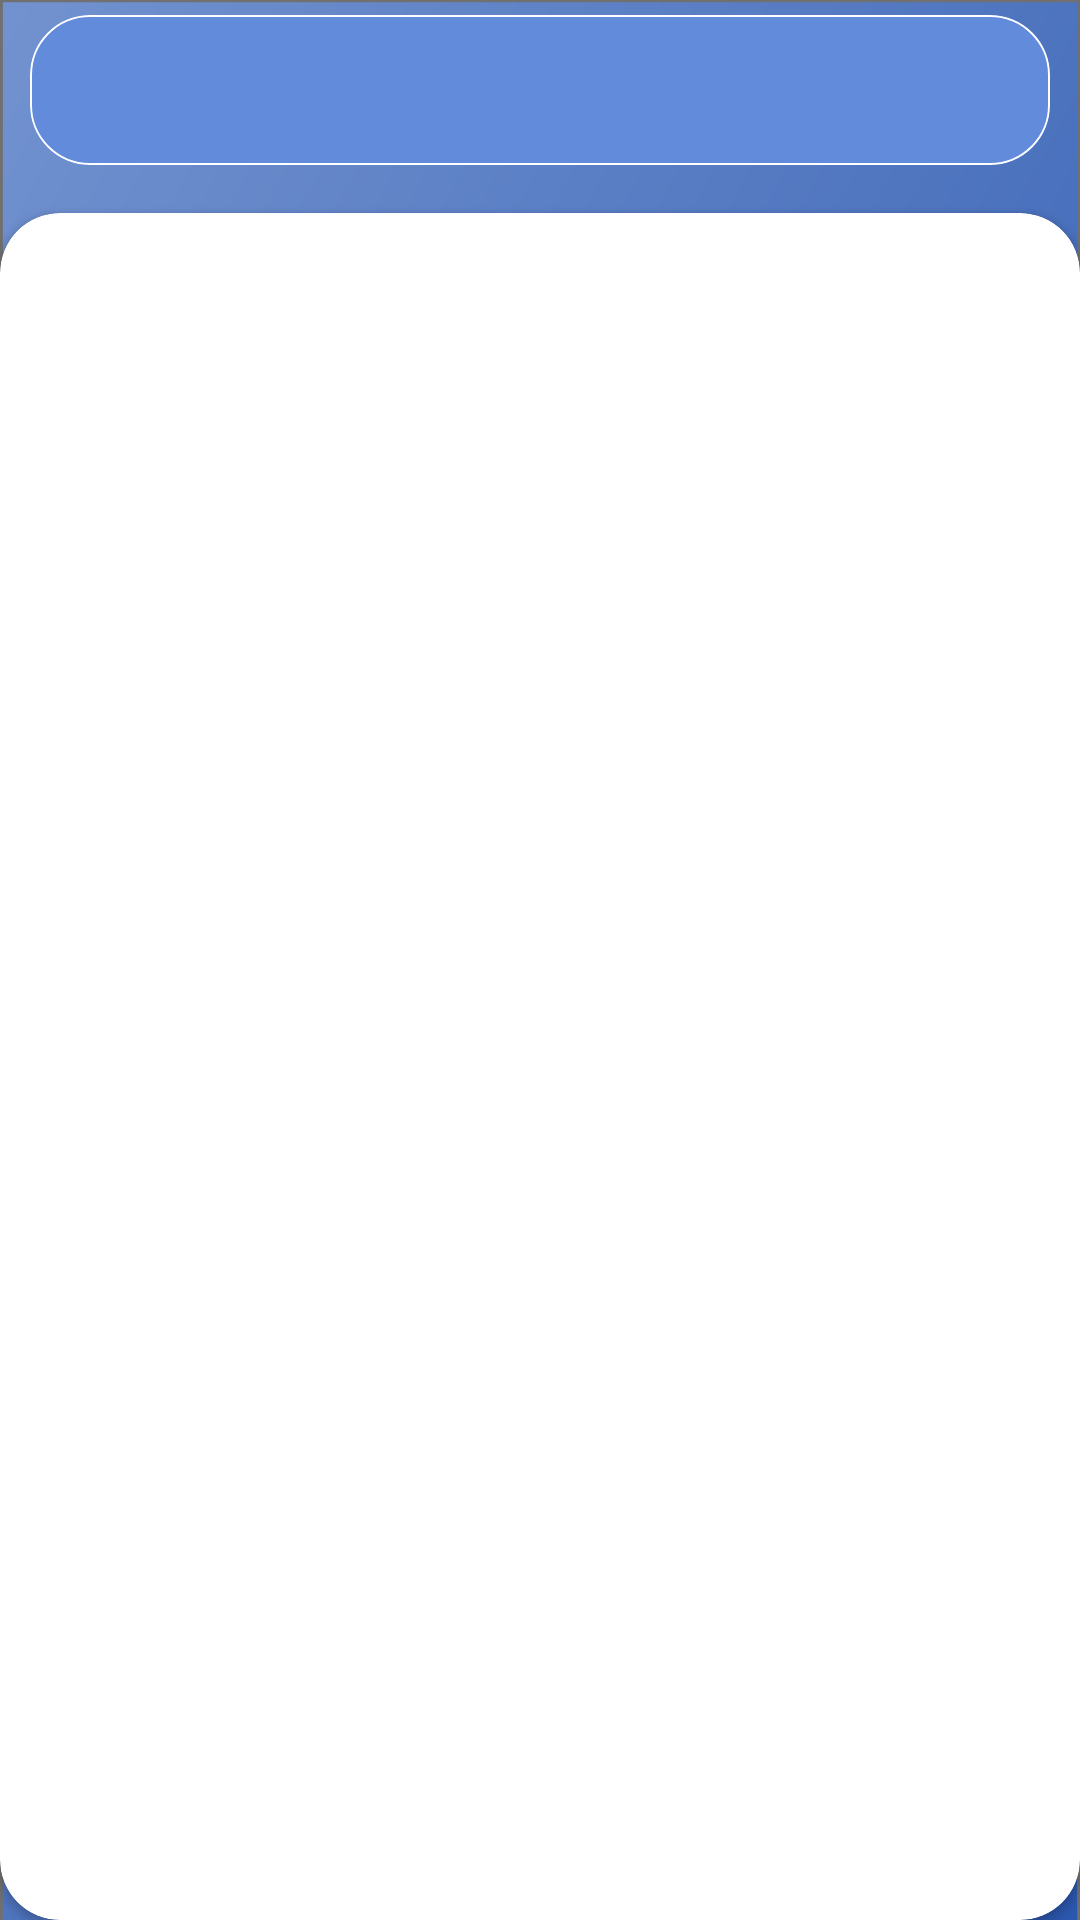

Here is an Android app screen rendered from its layout file. Give the layout XML and the strings, colors and styles it references.
<!-- AndroidManifest.xml: application theme Theme.Apostle -->
<!-- res/layout/attendance_n_holiday_parent_fragment.xml -->
<?xml version="1.0" encoding="utf-8"?>
<layout xmlns:android="http://schemas.android.com/apk/res/android"
    xmlns:app="http://schemas.android.com/apk/res-auto"
    xmlns:tools="http://schemas.android.com/tools">

    <data>

    </data>

    <androidx.constraintlayout.widget.ConstraintLayout
        android:layout_width="match_parent"
        android:layout_height="match_parent"
        android:background="@drawable/background_screen">

        <com.google.android.material.card.MaterialCardView
            android:id="@+id/tab_layout_card"
            android:layout_width="match_parent"
            android:layout_height="wrap_content"
            android:layout_marginHorizontal="10dp"
            android:layout_marginTop="5dp"
            app:cardCornerRadius="20dp"
            app:layout_constraintTop_toTopOf="parent"
            app:layout_goneMarginTop="16dp"
            app:strokeColor="@color/white"
            app:strokeWidth="0.6dp">

            <com.google.android.material.tabs.TabLayout
                android:id="@+id/tab_layout"
                android:layout_width="match_parent"
                android:layout_height="50dp"
                android:layout_marginHorizontal="-11dp"
                android:layout_marginVertical="-6dp"
                android:background="@color/attendance_tab_layout"
                app:tabIndicator="@color/attendance_tab_layout"
                app:tabMode="fixed" />

        </com.google.android.material.card.MaterialCardView>


        <androidx.cardview.widget.CardView
            android:layout_width="match_parent"
            android:layout_height="0dp"
            android:layout_marginTop="16dp"
            app:cardCornerRadius="20dp"
            android:background="@color/white"
            app:layout_constraintBottom_toBottomOf="parent"
            app:layout_constraintTop_toBottomOf="@+id/tab_layout_card">

            <androidx.viewpager2.widget.ViewPager2
                android:id="@+id/view_pager"
                android:layout_width="match_parent"
                android:layout_height="match_parent"/>

        </androidx.cardview.widget.CardView>


    </androidx.constraintlayout.widget.ConstraintLayout>
</layout>
<!-- resources referenced by this layout -->
<resources>
  <color name="attendance_tab_layout">#628BDC</color>
  <color name="white">#FFFFFFFF</color>
  <!-- drawable background_screen (drawable) -->
  <vector xmlns:android="http://schemas.android.com/apk/res/android"
      xmlns:aapt="http://schemas.android.com/aapt"
      android:width="375dp"
      android:height="812dp"
      android:viewportWidth="375"
      android:viewportHeight="812">
    <group>
      <path
          android:pathData="M0,0h375v812h-375z"
          android:fillColor="#ffffff"/>
      <path
          android:pathData="M0,0h375v813h-375z">
        <aapt:attr name="android:fillColor">
          <gradient 
              android:startX="584.06"
              android:startY="392.27"
              android:endX="-49.59"
              android:endY="112.21"
              android:type="linear">
            <item android:offset="0" android:color="#FF2855AE"/>
            <item android:offset="1" android:color="#FF7292CF"/>
          </gradient>
        </aapt:attr>
      </path>
      <path
          android:strokeWidth="1"
          android:pathData="M0.5,0.5h374v812h-374z"
          android:fillColor="#00000000"
          android:strokeColor="#707070"/>
    </group>
  </vector>
  <style name="Theme.Apostle" parent="Theme.Material3.Light.NoActionBar">
  
          
          <item name="colorPrimary">@color/purple_500</item>
          <item name="colorPrimaryVariant">@color/purple_700</item>
          <item name="colorOnPrimary">@color/white</item>
          
          <item name="colorSecondary">@color/teal_200</item>
          <item name="colorSecondaryVariant">@color/teal_700</item>
          <item name="colorOnSecondary">@color/black</item>
          
          <item name="android:statusBarColor">?attr/colorPrimaryVariant</item>
          
  
          <item name="android:windowContentTransitions">true</item>
      </style>
  <color name="purple_500">#FF6200EE</color>
  <color name="purple_700">#FF3700B3</color>
  <color name="teal_200">#FF03DAC5</color>
  <color name="teal_700">#FF018786</color>
  <color name="black">#FF000000</color>
</resources>
